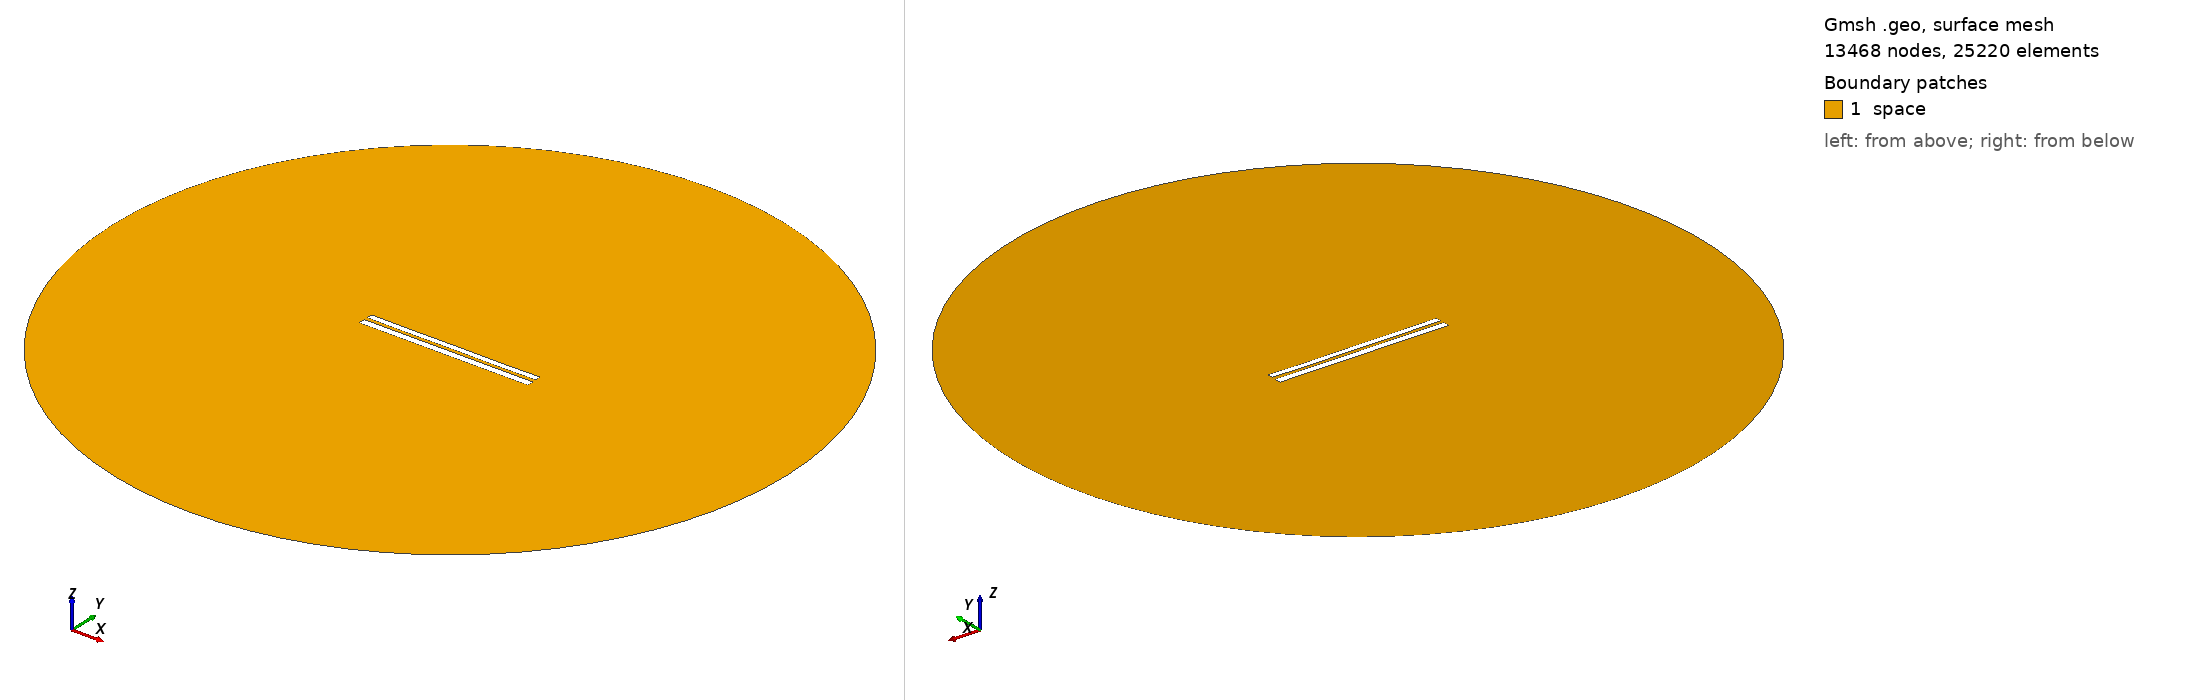

Gmsh geometry script, surface-meshed: 13468 nodes, 25220 surface elements. Boundary patches (legend numbers): 1 space. Left view from above one corner, right view from below the opposite corner. Legend entries are the model's physical surfaces. The drawing asked Gmsh for element sizes between 1% and 20% of the model's largest extent; the script's own settings can give other sizes.

=== 7662.geo (drawn) ===
//---------------------------------------
// Geometry kernel
//---------------------------------------

SetFactory("OpenCASCADE");



//---------------------------------------
// Parameters of the geometry
//---------------------------------------

// Overetch of the upper plate
overetch = 0.25;

// Distance between the plates
distance = 2.0;

// Discretization over the x axis (for the deformation)
nx = 50; 

// Length of the plate
L = 100 - overetch; 

// Number of modes
n = 4; 

// 1st mode coefficient
coeff(1) = -0.075;
beta(1) = 0.596864 * 3.1415926535 / L;

// 2nd mode coefficient
coeff(2) = -0.075;
beta(2) = 1.49418 * 3.1415926535 / L;

// 3rd mode coefficient
coeff(3) = 0.0;
beta(3) = 2.50025 * 3.1415926535 / L;

// 4th mode coefficient
coeff(4) = -0.075;
beta(4) = 3.49999 * 3.1415926535 / L;



//---------------------------------------
// Upper plate (deformed rectangle)
//---------------------------------------

// Coordiantes of the upper plate
xmin = -50;
xmax = 50 - overetch;

// Height of the upper plate
yheight = 4 - 2 * overetch;

// Indexes of the points
UpperID[] = {};
LowerID[] = {};
LeftID[] = {};
RightID[] = {};

// Point index
p = 1;

// Horizontal edges
For i In {1:nx}
    x = xmin + (i-1)*(xmax - xmin)/(nx-1);

    y_bottom = distance / 2 + overetch;
    For j In {1:n}
        C = (Cosh(beta(j)*L) + Cos(beta(j)*L)) / (Sinh(beta(j)*L) + Sin(beta(j)*L));
        y_bottom  = y_bottom + coeff(j) * (Cosh(beta(j)*(x+50)) - Cos(beta(j)*(x+50)) - C * (Sinh(beta(j)*(x+50)) - Sin(beta(j)*(x+50))));
    EndFor

    y_top = y_bottom + yheight;

    Point(p) = {x, y_top, 0, 1.0};
    UpperID[i] = p;
    p = p + 1;

    Point(p) = {x, y_bottom, 0, 1.0};
    LowerID[i] = p;
    p = p + 1;
EndFor

// Create point lists
UpperPts[] = {}; LowerPts[] = {};
For i In {1:nx}
  UpperPts[] += {UpperID[i]};
  LowerPts[] += {LowerID[i]};
EndFor

// Build splines
Spline(1) = {UpperPts[]};
Spline(2) = {LowerPts[]};
Line(3) = {LowerPts[nx-1], UpperPts[nx-1]};
Line(4) = {LowerPts[0], UpperPts[0]};

// Build the plane surface
Curve Loop(1) = {2, 3, -1, -4};
Plane Surface(1) = {1};



//---------------------------------------
// Lower plate (rectangle)
//---------------------------------------

// Vertices
Point(1001) = {-50, -1, 0, 1.0};
Point(1002) = { 50, -1, 0, 1.0};
Point(1003) = { 50,  -5, 0, 1.0};
Point(1004) = {-50,  -5, 0, 1.0};

// Edges
Line(5) = {1001, 1002};
Line(6) = {1002, 1003};
Line(7) = {1003, 1004};
Line(8) = {1004, 1001};

// Plane surface
Line Loop(2) = {5, 6, 7, 8};
Plane Surface(2) = {2}; 



//---------------------------------------
// Outer (fictious) boundary
//---------------------------------------

// Points
Point(1005) = {0, 0, 0};       // Center
Point(1006) = {200, 0, 0};     // Start point
Point(1007) = {0, 200, 0};     // 90 degrees
Point(1008) = {-200, 0, 0};    // 180 degrees
Point(1009) = {0, -200, 0};    // 270 degrees

// Circle arcs (each needs start, center, end)
Circle(9) = {1006, 1005, 1007};
Circle(10) = {1007, 1005, 1008};
Circle(11) = {1008, 1005, 1009};
Circle(12) = {1009, 1005, 1006};

// Plane surface for the entire domain
Curve Loop(3) = {9, 10, 11, 12};
Surface(3) = {3};

// Subtract the plates from the whole domain to obtain the actual domain where we want to solve the equations
BooleanDifference{ Surface{3}; Delete; }{ Surface{1}; Surface{2}; Delete; }




//---------------------------------------
// Transfinite Lines/Curves
//---------------------------------------

// Set the number of points on the boundaries
r = 7;

// Plates
Transfinite Curve {1, 2} = 50*r Using Progression 1;
Transfinite Curve {3, 4} = 2*r Using Progression 1;
Transfinite Line {5, 7} = 50*r Using Progression 1;
Transfinite Line {6, 8} = 2*r Using Progression 1;

// Outer boundary
Transfinite Line {9, 10, 11, 12} = 20 Using Progression 1;



//---------------------------------------
// Physical groups
//---------------------------------------                

// Physical curves (boundaries)
Physical Line("force_segment", 10) = {2};
Physical Line("upper_plate", 11) = {1, 3, 4};
Physical Line("lower_plate", 12) = {5, 6, 7, 8};
Physical Line("boundary", 20) = {9, 10, 11, 12};

// Physical Surfaces
Physical Surface("space", 30) = {3};



//---------------------------------------
// 6. Generate the Mesh
//---------------------------------------

// 2D mesh generation
Mesh 2;
